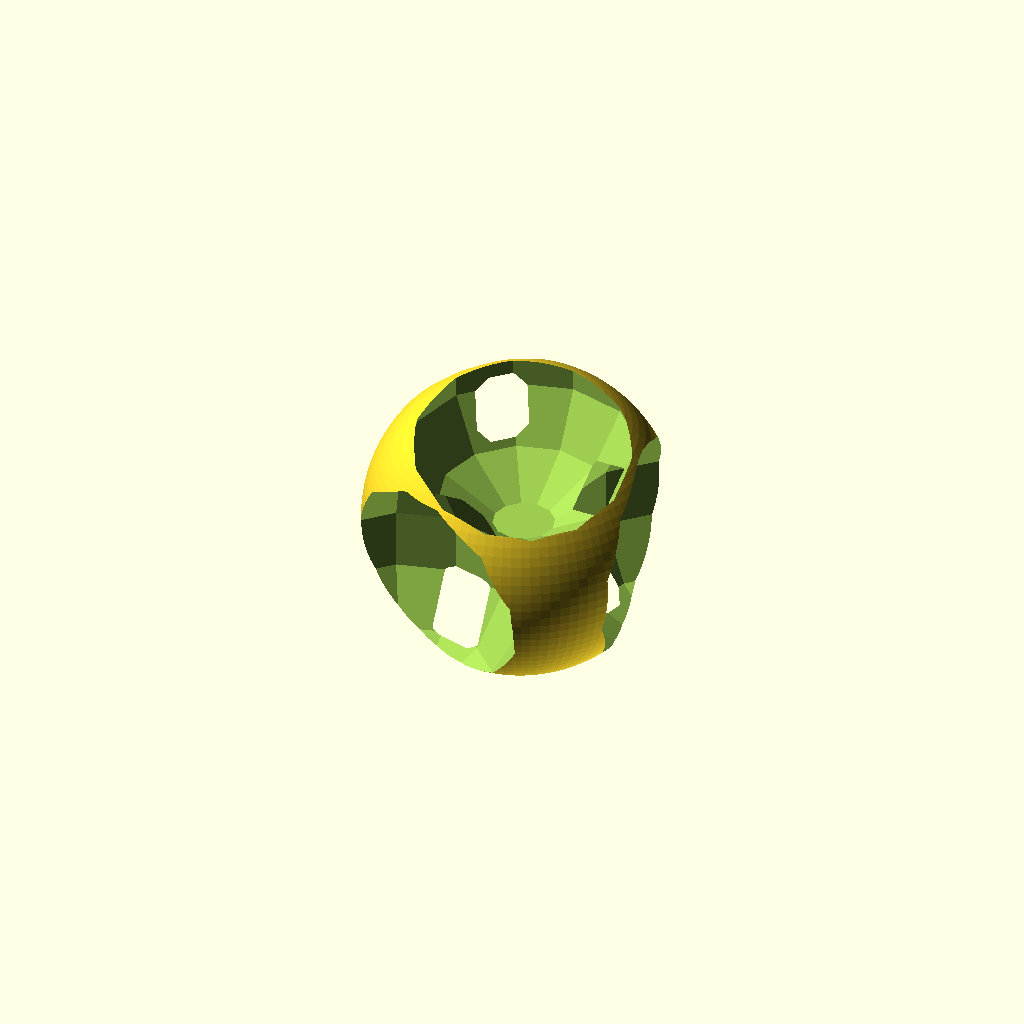
Cell 1: rendered with the file's own defaults.
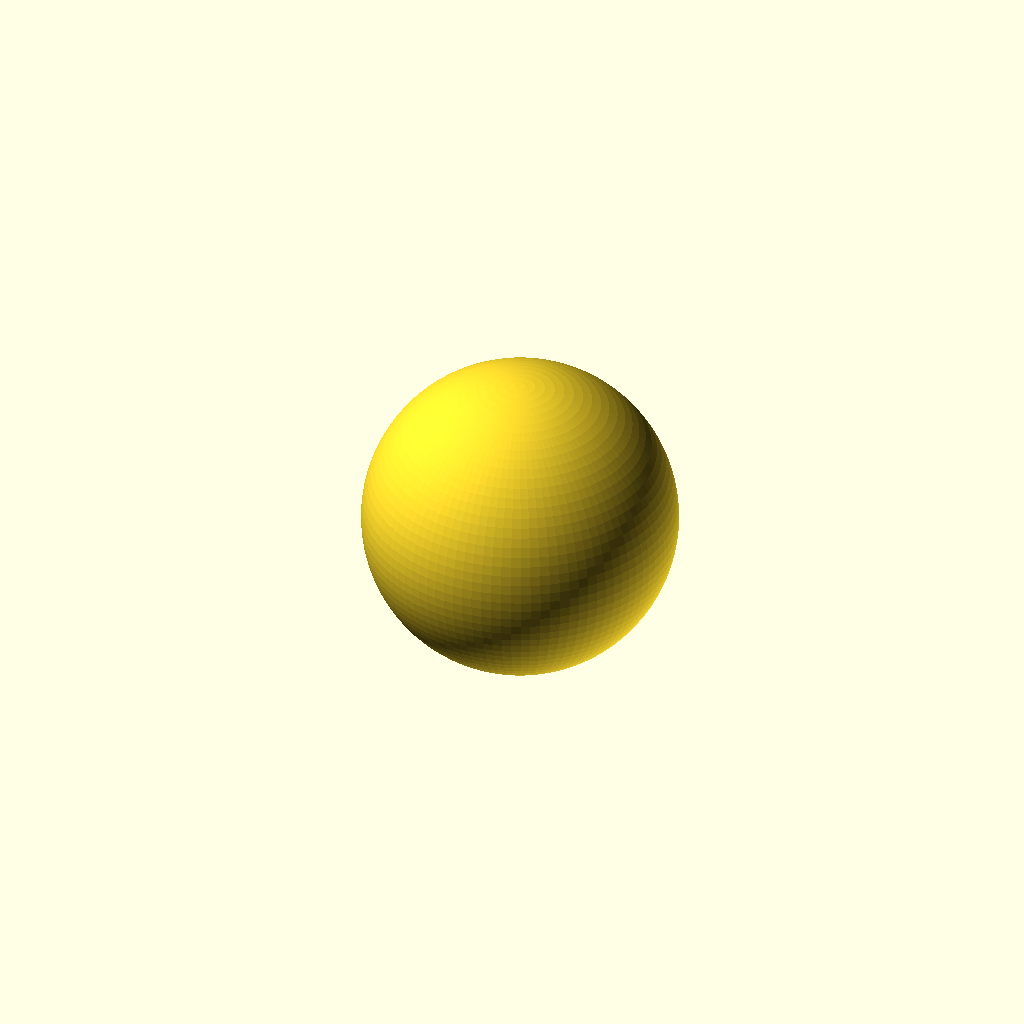
Cell 2: minD = 2.828427124 (everything else at default).
All cells are drawn from one camera (rotation 55°, 0°, 25°, orthographic, colour scheme Cornfield), so only the parameter changes between them.
The OpenSCAD source (tammes5.scad):
n=5;
minD=1.414213562;
bumpR = 2*sin((1/2)*asin(minD/2));
points = [[-0.162929869,0.295287960,-0.941413235],[-0.366446544,-0.904021997,-0.220138953],[-0.610110259,0.719708471,0.331338480],[0.162929869,-0.295287960,0.941413235],[0.976556803,0.184313526,-0.111199528]];
difference() {
 sphere(r=1,$fn=100);
 for(i=[0:len(points)-1]) translate(points[i]) sphere(r=bumpR,$fn=12);
}
Parameter table extracted from the source (name, type, default, range or options):
n: number, default 5
minD: number, default 1.414213562
